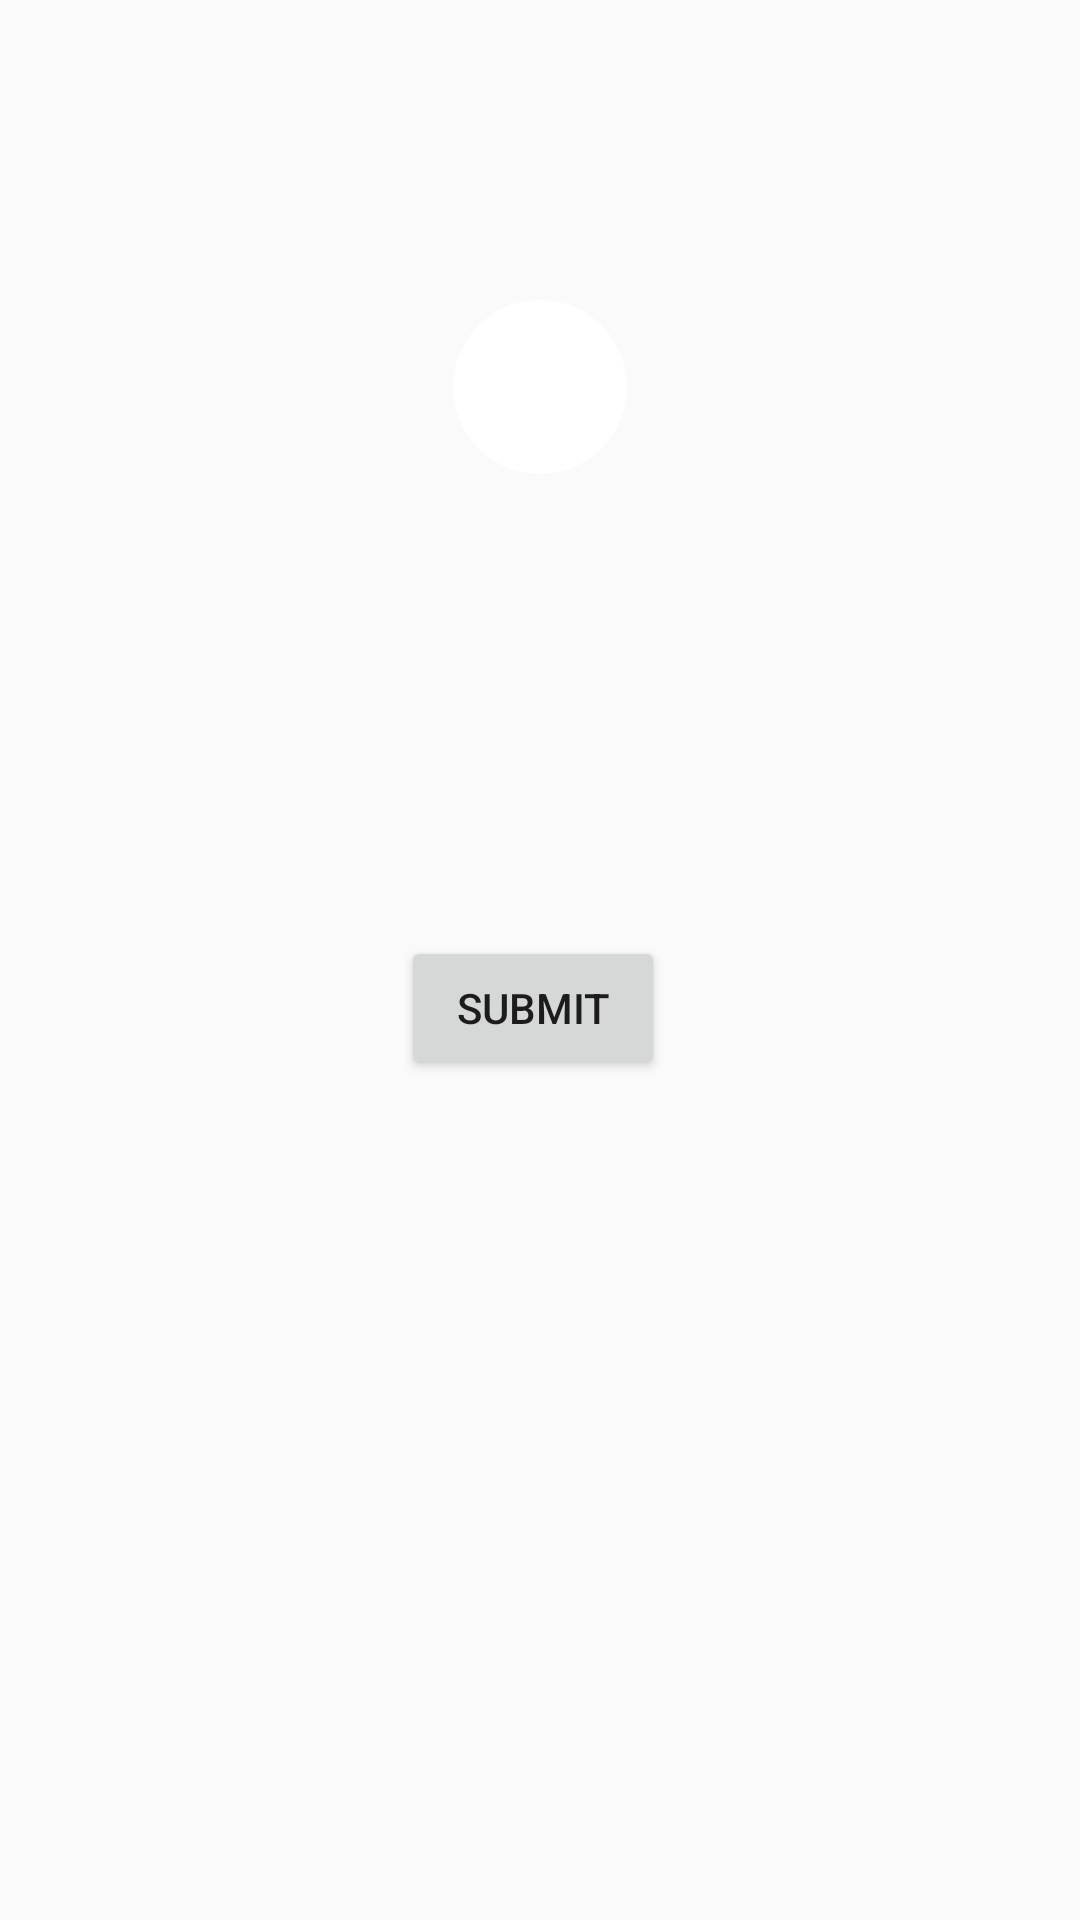

This screen was rendered from an Android layout file. Write that file and the resources it references.
<!-- AndroidManifest.xml: application theme AppTheme -->
<!-- res/layout/activity_booking.xml -->
<?xml version="1.0" encoding="utf-8"?>
<androidx.constraintlayout.widget.ConstraintLayout xmlns:android="http://schemas.android.com/apk/res/android"
    xmlns:app="http://schemas.android.com/apk/res-auto"
    xmlns:tools="http://schemas.android.com/tools"
    android:layout_width="match_parent"
    android:layout_height="match_parent"
    tools:context=".BookingActivity">

    <ProgressBar
        android:id="@+id/progressBar"
        style="?android:attr/progressBarStyle"
        android:layout_width="wrap_content"
        android:layout_height="wrap_content"
        android:layout_marginTop="100dp"
        android:background="@drawable/progressbar_background"
        app:layout_constraintEnd_toEndOf="parent"
        app:layout_constraintStart_toStartOf="parent"
        app:layout_constraintTop_toTopOf="parent" />

    <Button
        android:id="@+id/submitBtn"
        android:layout_width="wrap_content"
        android:layout_height="wrap_content"
        android:layout_marginStart="159dp"
        android:layout_marginTop="312dp"
        android:layout_marginEnd="164dp"
        android:text="submit"
        app:layout_constraintEnd_toEndOf="parent"
        app:layout_constraintStart_toStartOf="parent"
        app:layout_constraintTop_toTopOf="parent" />

</androidx.constraintlayout.widget.ConstraintLayout>
<!-- resources referenced by this layout -->
<resources>
  <!-- drawable progressbar_background (drawable) -->
  <?xml version="1.0" encoding="utf-8"?>
  <shape xmlns:android="http://schemas.android.com/apk/res/android">
      <solid android:color="@color/colorPrimary"></solid>
      <corners android:radius="@dimen/circle_progressbar_radius"></corners>
      <padding android:bottom="@dimen/circle_progressbar_padding"
          android:top="@dimen/circle_progressbar_padding"
          android:left="@dimen/circle_progressbar_padding"
          android:right="@dimen/circle_progressbar_padding"></padding>
  </shape>
  <style name="AppTheme" parent="Theme.AppCompat.Light">
          
          <item name="colorPrimary">@color/colorAccent</item>
          <item name="colorPrimaryDark">@color/colorAccent</item>
          <item name="colorAccent">@color/colorAccent</item>
      </style>
  <color name="colorPrimary">#FFFFFF</color>
  <dimen name="circle_progressbar_radius">300dp</dimen>
  <dimen name="circle_progressbar_padding">5dp</dimen>
  <color name="colorAccent">#4790CD</color>
</resources>
